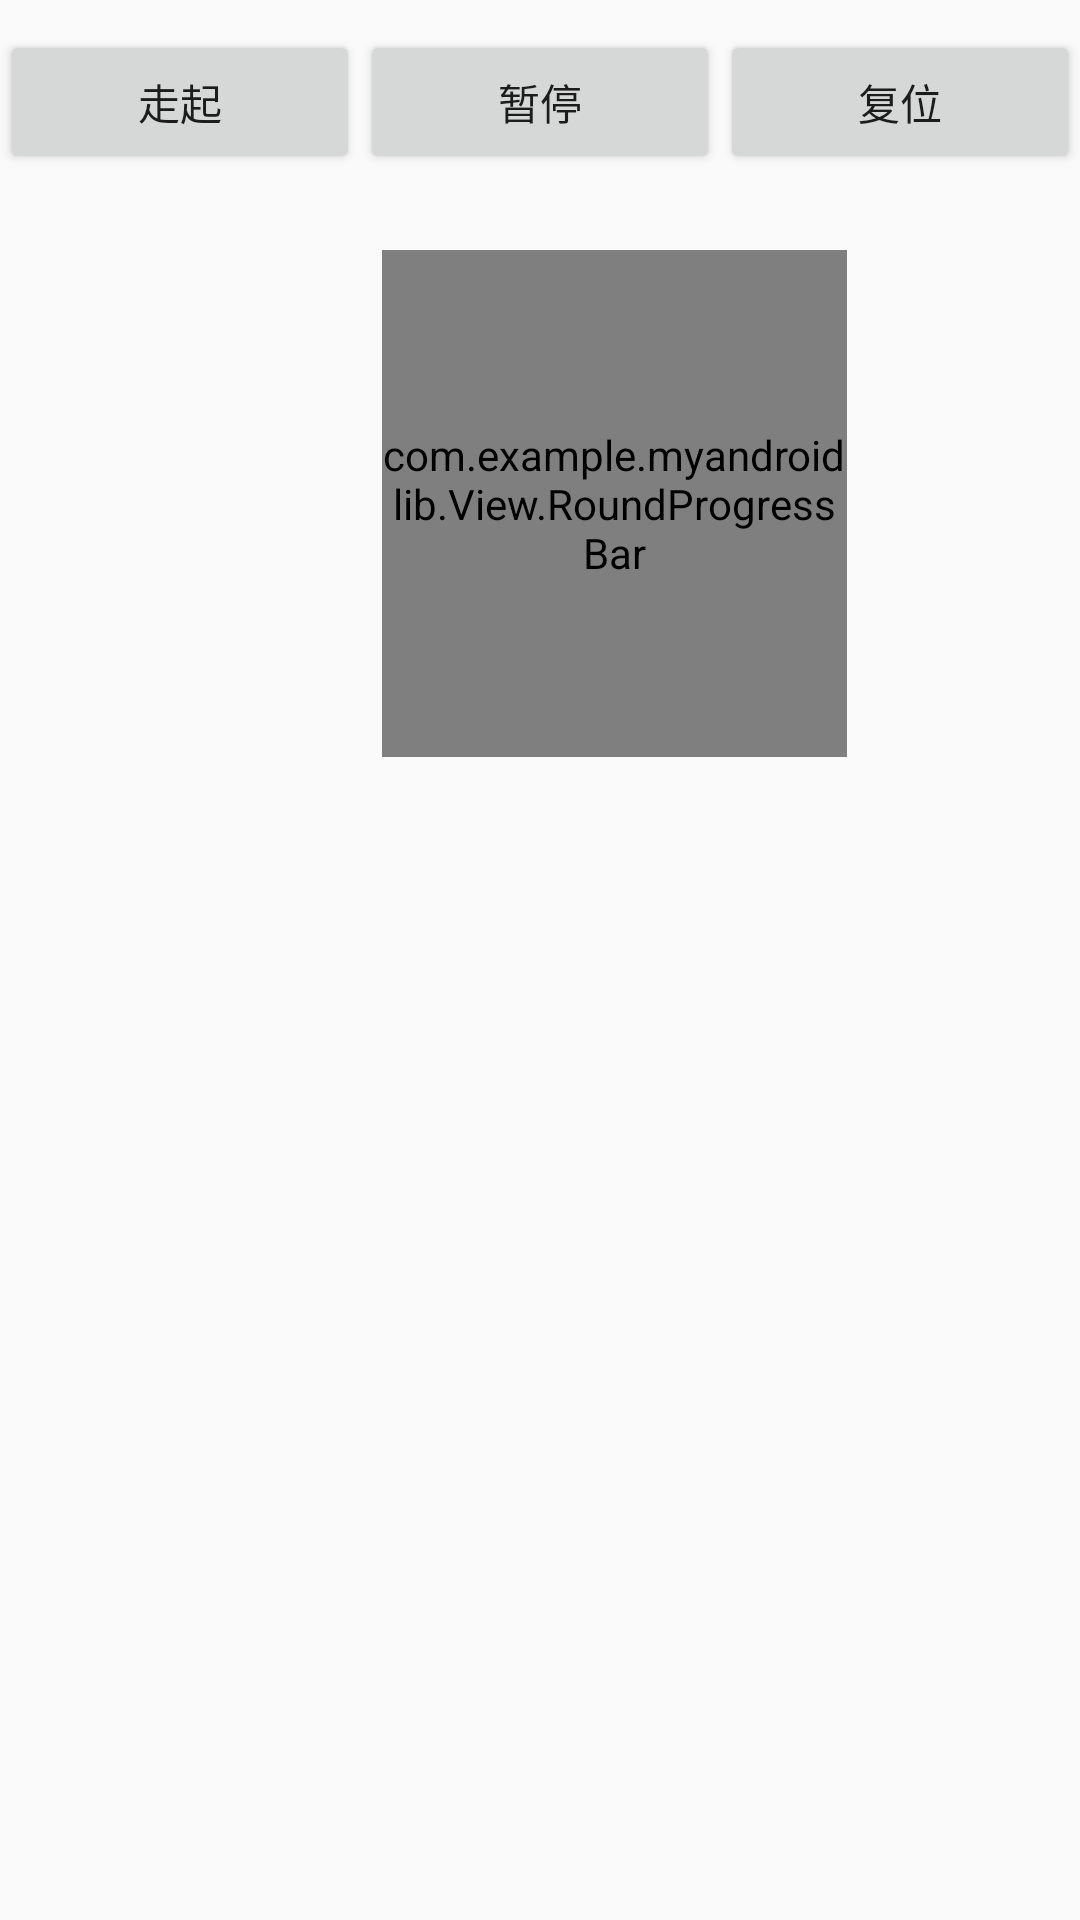

Layout XML and referenced resources for this Android screen:
<!-- AndroidManifest.xml: application theme AppTheme -->
<!-- res/layout/activity_progressbar.xml -->
<LinearLayout xmlns:android="http://schemas.android.com/apk/res/android"
    xmlns:android_custom="http://schemas.android.com/apk/res/com.example.myandroidlib"
    xmlns:tools="http://schemas.android.com/tools"
    android:layout_width="match_parent"
    android:layout_height="match_parent"
    android:orientation="vertical" >

    <LinearLayout
        android:layout_width="match_parent"
        android:layout_height="wrap_content"
        android:layout_marginTop="10dp"
        android:orientation="horizontal" >

        <Button
            android:id="@+id/btn_go"
            android:layout_width="0dp"
            android:layout_height="wrap_content"
            android:layout_weight="1.0"
            android:text="走起" />
        <Button
            android:id="@+id/btn_break"
            android:layout_width="0dp"
            android:layout_height="wrap_content"
            android:layout_weight="1.0"
            android:text="暂停" />

        <Button
            android:id="@+id/btn_reset"
            android:layout_width="0dp"
            android:layout_height="wrap_content"
            android:layout_weight="1.0"
            android:text="复位" />
    </LinearLayout>

    <LinearLayout
        android:layout_width="match_parent"
        android:layout_height="200dp"
        android:layout_marginTop="10dp"
        android:gravity="center"
        android:orientation="horizontal" >

        <TextView
            android:layout_width="50dp"
            android:layout_height="wrap_content" />

        <com.example.myandroidlib.View.RoundProgressBar
            android:id="@+id/roundProgressBar1"
            android:layout_width="155dp"
            android:layout_height="169dp"
            android_custom:roundColor="#FF00FF"
            android_custom:roundProgressColor="#00ff00"
            android_custom:roundWidth="15dp"
            android_custom:style="STROKE"
            android_custom:textColor="#00ffff"
            android_custom:textIsDisplayable="true"
            android_custom:textSize="18sp" />
    </LinearLayout>

</LinearLayout>
<!-- resources referenced by this layout -->
<resources>
  <style name="AppTheme" parent="AppBaseTheme">
          
      </style>
  <style name="AppBaseTheme" parent="Theme.AppCompat.Light">
          
      </style>
</resources>
